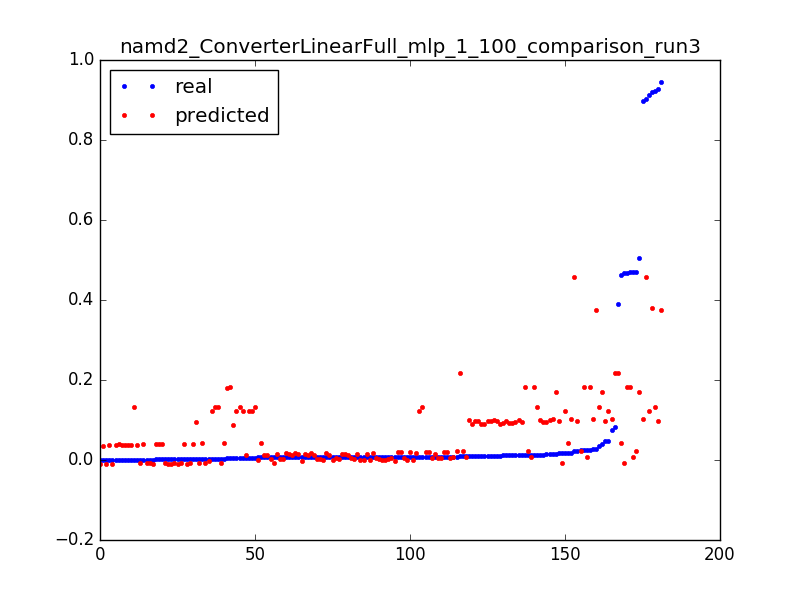

The table this chart was drawn from, first rows:
0.04021609430523321, 0.170946779589, 0.0031847133757961785
0.504, 0.171, 0.006369
0.0152, 0.1711, 0.009554
0.3892, 0.2171, 0.003185
0.08286, 0.2172, 0.006369
0.009362, 0.2172, 0.009554
0.4669, -0.006446, 0.003185
0.01701, -0.006635, 0.006369
0.006543, -0.006823, 0.009554
0.00354, -0.007012, 0.01274
0.0024, -0.007201, 0.01592
0.001928, -0.007389, 0.01911
0.001547, -0.007578, 0.02229
0.001324, -0.007767, 0.02548
0.001416, -0.007955, 0.02866
0.001193, -0.008144, 0.03185
0.001154, -0.008333, 0.03503
0.001193, -0.008521, 0.03822
0.002583, -0.00871, 0.0414
0.001823, -0.008899, 0.04459
0.001337, -0.009088, 0.04777
0.001469, -0.009276, 0.05096
0.001403, -0.009465, 0.05414
0.0007999, -0.009654, 0.05732
0.001219, -0.009842, 0.06051
0.000813, -0.01003, 0.06369
0.0002491, -0.01022, 0.06688
0.4634, 0.04311, 0.003185
0.0173, 0.04272, 0.006369
0.006399, 0.04234, 0.009554
0.003698, 0.04195, 0.01274
0.002465, 0.04156, 0.01592
0.002124, 0.04117, 0.01911
0.001665, 0.04078, 0.02229
0.001285, 0.0404, 0.02548
0.001311, 0.04001, 0.02866
0.001259, 0.03962, 0.03185
0.001167, 0.03923, 0.03503
0.0009179, 0.03885, 0.03822
0.001036, 0.03847, 0.0414
0.001075, 0.03809, 0.04459
0.0008523, 0.03771, 0.04777
0.0009179, 0.03736, 0.05096
0.000931, 0.03701, 0.05414
0.0007999, 0.03666, 0.05732
0.001101, 0.03631, 0.06051
0.0003147, 0.03595, 0.06369
0.9194, 0.3811, 0.003185
0.9027, 0.4587, 0.003185
0.02177, 0.4585, 0.006369
0.9222, 0.1315, 0.003185
0.03584, 0.1316, 0.006369
0.01276, 0.1316, 0.009554
0.007238, 0.1317, 0.01274
0.004799, 0.1317, 0.01592
0.005914, 0.1317, 0.01911
0.003016, 0.1317, 0.02229
0.002688, 0.1318, 0.02548
0.001088, 0.1318, 0.02866
0.9136, 0.1219, 0.003185
0.04846, 0.1219, 0.006369
... 121 more rows
